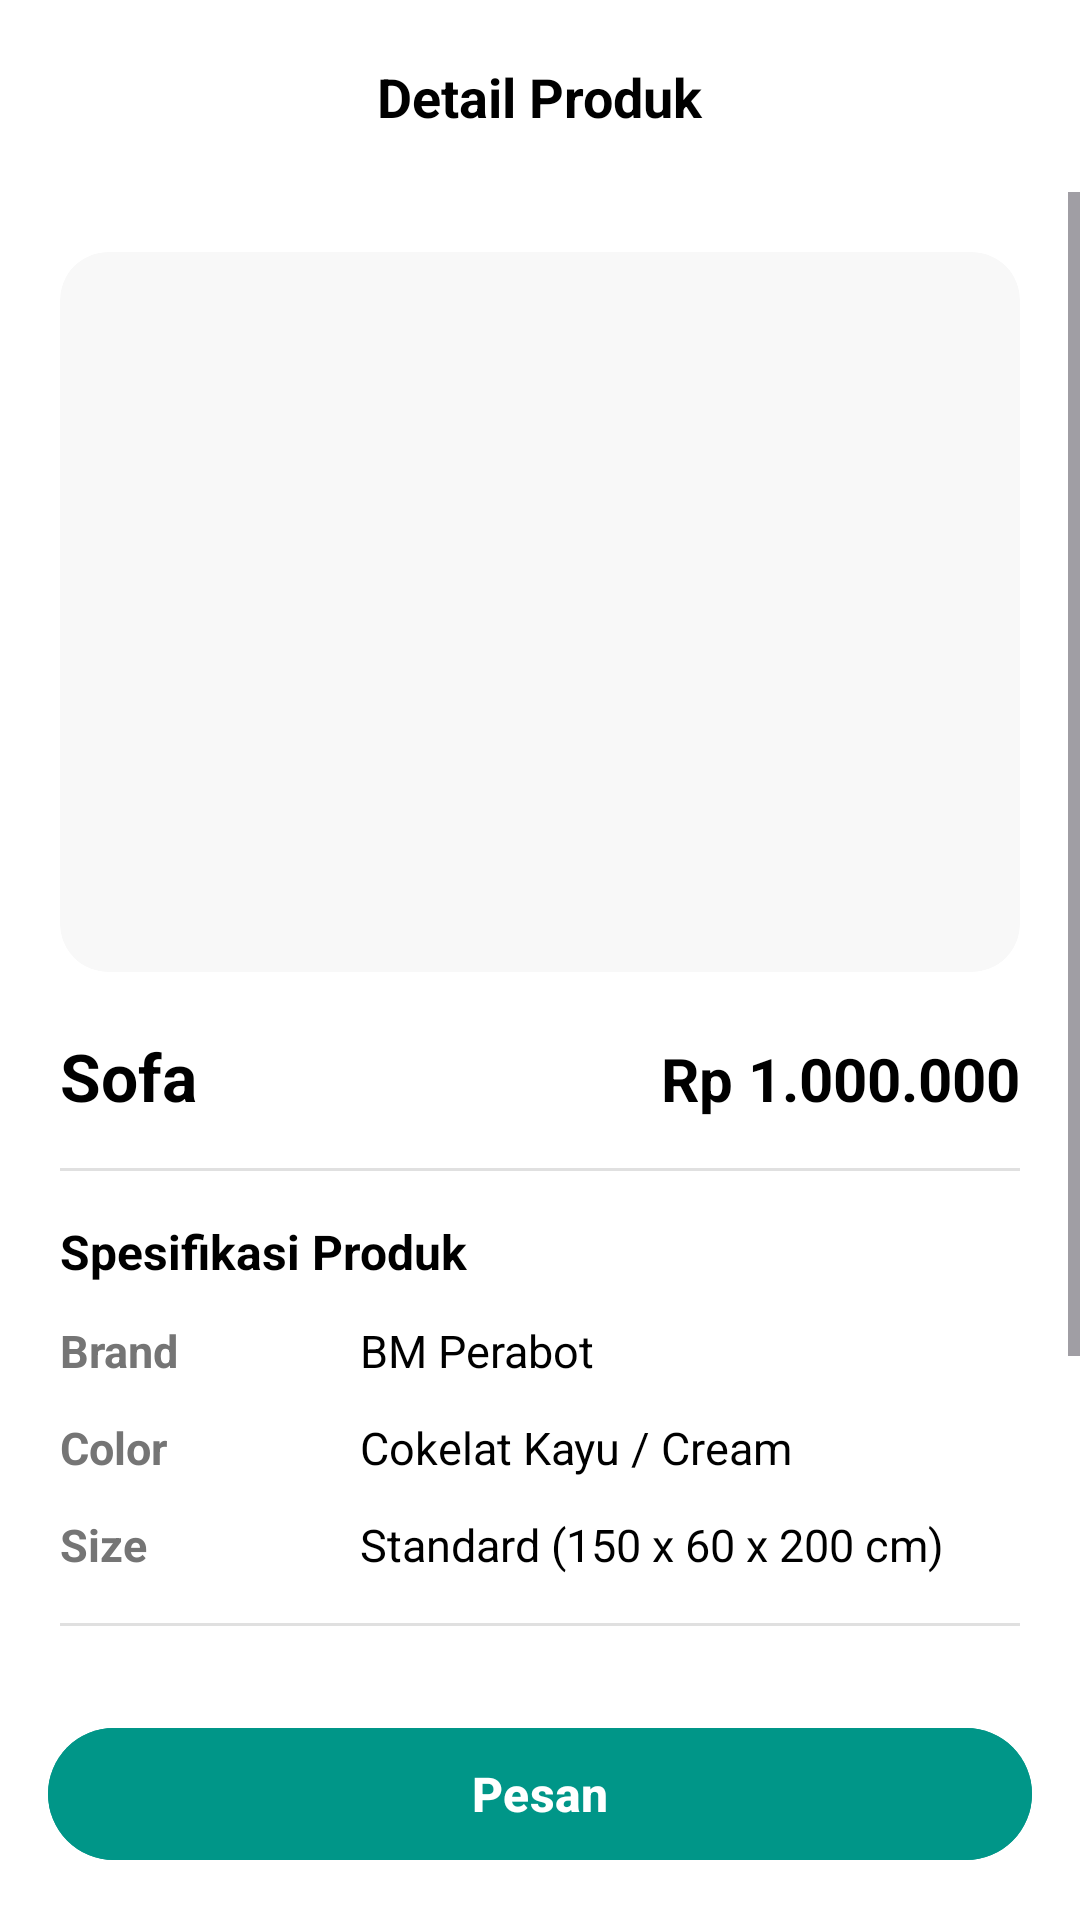

Layout XML and referenced resources for this Android screen:
<!-- AndroidManifest.xml: application theme Theme.Netptunus_HAFIZ -->
<!-- res/layout/activity_detail.xml -->
<?xml version="1.0" encoding="utf-8"?>
<androidx.constraintlayout.widget.ConstraintLayout xmlns:android="http://schemas.android.com/apk/res/android"
    xmlns:app="http://schemas.android.com/apk/res-auto"
    xmlns:tools="http://schemas.android.com/tools"
    android:id="@+id/main"
    android:layout_width="match_parent"
    android:layout_height="match_parent"
    android:background="@color/white"
    tools:context=".DetailActivity">

    <androidx.appcompat.widget.Toolbar
        android:id="@+id/toolbar"
        android:layout_width="match_parent"
        android:layout_height="?attr/actionBarSize"
        android:background="@color/white"
        app:navigationIcon="@drawable/ic_arrow_back"
        app:layout_constraintTop_toTopOf="parent"
        app:titleTextColor="@color/black" />

    <TextView
        android:id="@+id/tvHeaderTitle"
        android:layout_width="wrap_content"
        android:layout_height="wrap_content"
        android:text="Detail Produk"
        android:textColor="@color/black"
        android:textSize="18sp"
        android:textStyle="bold"
        app:layout_constraintBottom_toBottomOf="@id/toolbar"
        app:layout_constraintEnd_toEndOf="parent"
        app:layout_constraintStart_toStartOf="parent"
        app:layout_constraintTop_toTopOf="@id/toolbar" />

    <ScrollView
        android:layout_width="0dp"
        android:layout_height="0dp"
        android:fillViewport="true"
        app:layout_constraintBottom_toTopOf="@id/layoutBottom"
        app:layout_constraintEnd_toEndOf="parent"
        app:layout_constraintStart_toStartOf="parent"
        app:layout_constraintTop_toBottomOf="@id/toolbar">

        <LinearLayout
            android:layout_width="match_parent"
            android:layout_height="wrap_content"
            android:orientation="vertical"
            android:padding="20dp">

            <androidx.cardview.widget.CardView
                android:layout_width="match_parent"
                android:layout_height="240dp"
                app:cardCornerRadius="16dp"
                app:cardElevation="0dp"
                app:cardBackgroundColor="#F8F8F8">

                <ImageView
                    android:id="@+id/imgProductDetail"
                    android:layout_width="match_parent"
                    android:layout_height="match_parent"
                    android:scaleType="fitCenter"
                    android:padding="16dp"
                    android:contentDescription="Product Image"
                    android:src="@drawable/sofa" />
            </androidx.cardview.widget.CardView>

            <LinearLayout
                android:layout_width="match_parent"
                android:layout_height="wrap_content"
                android:layout_marginTop="20dp"
                android:orientation="horizontal">

                <TextView
                    android:id="@+id/tvDetailTitle"
                    android:layout_width="0dp"
                    android:layout_height="wrap_content"
                    android:layout_weight="1"
                    android:text="Sofa"
                    android:textColor="@color/black"
                    android:textSize="22sp"
                    android:textStyle="bold" />

                <TextView
                    android:id="@+id/tvDetailPrice"
                    android:layout_width="wrap_content"
                    android:layout_height="wrap_content"
                    android:text="Rp 1.000.000"
                    android:textColor="@color/black"
                    android:textSize="20sp"
                    android:textStyle="bold" />
            </LinearLayout>

            <View
                android:layout_width="match_parent"
                android:layout_height="1dp"
                android:layout_marginTop="16dp"
                android:layout_marginBottom="16dp"
                android:background="#E0E0E0" />

            <TextView
                android:layout_width="wrap_content"
                android:layout_height="wrap_content"
                android:text="Spesifikasi Produk"
                android:textColor="@color/black"
                android:textSize="16sp"
                android:textStyle="bold" />

            <LinearLayout
                android:layout_width="match_parent"
                android:layout_height="wrap_content"
                android:layout_marginTop="12dp"
                android:orientation="horizontal">

                <TextView
                    android:layout_width="100dp"
                    android:layout_height="wrap_content"
                    android:text="Brand"
                    android:textColor="@color/text_secondary"
                    android:textSize="15sp"
                    android:textStyle="bold" />

                <TextView
                    android:id="@+id/tvDetailBrand"
                    android:layout_width="wrap_content"
                    android:layout_height="wrap_content"
                    android:text="BM Perabot"
                    android:textColor="@color/black"
                    android:textSize="15sp" />
            </LinearLayout>

            <LinearLayout
                android:layout_width="match_parent"
                android:layout_height="wrap_content"
                android:layout_marginTop="12dp"
                android:orientation="horizontal">

                <TextView
                    android:layout_width="100dp"
                    android:layout_height="wrap_content"
                    android:text="Color"
                    android:textColor="@color/text_secondary"
                    android:textSize="15sp"
                    android:textStyle="bold" />

                <TextView
                    android:id="@+id/tvDetailColor"
                    android:layout_width="wrap_content"
                    android:layout_height="wrap_content"
                    android:text="Cokelat Kayu / Cream"
                    android:textColor="@color/black"
                    android:textSize="15sp" />
            </LinearLayout>

            <LinearLayout
                android:layout_width="match_parent"
                android:layout_height="wrap_content"
                android:layout_marginTop="12dp"
                android:orientation="horizontal">

                <TextView
                    android:layout_width="100dp"
                    android:layout_height="wrap_content"
                    android:text="Size"
                    android:textColor="@color/text_secondary"
                    android:textSize="15sp"
                    android:textStyle="bold" />

                <TextView
                    android:id="@+id/tvDetailSize"
                    android:layout_width="wrap_content"
                    android:layout_height="wrap_content"
                    android:text="Standard (150 x 60 x 200 cm)"
                    android:textColor="@color/black"
                    android:textSize="15sp" />
            </LinearLayout>

            <View
                android:layout_width="match_parent"
                android:layout_height="1dp"
                android:layout_marginTop="16dp"
                android:layout_marginBottom="16dp"
                android:background="#E0E0E0" />

            <TextView
                android:layout_width="wrap_content"
                android:layout_height="wrap_content"
                android:text="Deskripsi"
                android:textColor="@color/black"
                android:textSize="16sp"
                android:textStyle="bold" />

            <TextView
                android:id="@+id/tvDetailDesc"
                android:layout_width="match_parent"
                android:layout_height="wrap_content"
                android:layout_marginTop="8dp"
                android:lineSpacingExtra="4dp"
                android:text="Perabotan rumah tangga berkualitas tinggi dari BM Perabot, dibuat dengan bahan pilihan yang kokoh, tahan lama, serta memberikan kenyamanan terbaik untuk rumah Anda."
                android:textColor="@color/text_secondary"
                android:textSize="14sp" />

        </LinearLayout>
    </ScrollView>

    <FrameLayout
        android:id="@+id/layoutBottom"
        android:layout_width="0dp"
        android:layout_height="wrap_content"
        android:padding="16dp"
        android:background="@color/white"
        app:layout_constraintBottom_toBottomOf="parent"
        app:layout_constraintEnd_toEndOf="parent"
        app:layout_constraintStart_toStartOf="parent">

        <com.google.android.material.button.MaterialButton
            android:id="@+id/btnPesan"
            android:layout_width="match_parent"
            android:layout_height="52dp"
            android:backgroundTint="@color/hijau"
            android:text="Pesan"
            android:textColor="@color/white"
            android:textSize="16sp"
            android:textStyle="bold"
            app:cornerRadius="26dp" />
    </FrameLayout>

</androidx.constraintlayout.widget.ConstraintLayout>
<!-- resources referenced by this layout -->
<resources>
  <color name="black">#FF000000</color>
  <color name="hijau">#009688</color>
  <color name="text_secondary">#757575</color>
  <color name="white">#FFFFFFFF</color>
  <style name="Theme.Netptunus_HAFIZ" parent="Base.Theme.Netptunus_HAFIZ" />
  <style name="Base.Theme.Netptunus_HAFIZ" parent="Theme.Material3.DayNight.NoActionBar">
          
          
      </style>
</resources>
